Run: headless pygame with SDL's dummy video driver; simulated clock (each Clock.tick advances the game by its frame time, no real sleeping); random seed 0; keys injected as events and as key.get_pressed() state; no mouse input.
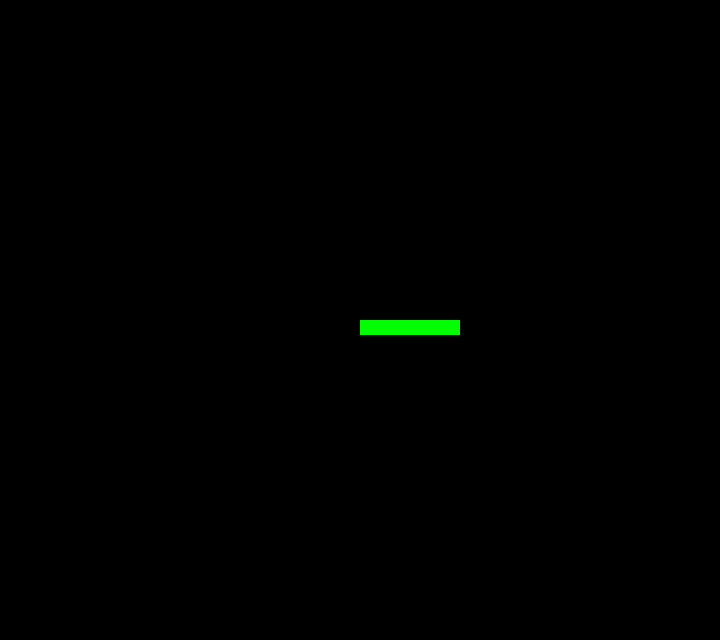
Frame 1 of 4 · flips 1–60 · no input
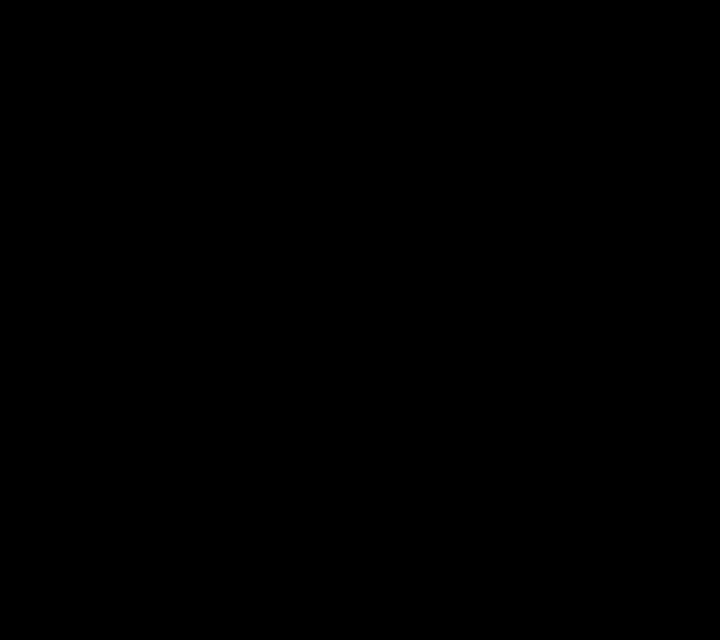
Frame 2 of 4 · flips 61–180 · tapped SPACE, RETURN · held RIGHT (→), D
Frame 3 of 4 · flips 181–300 · held DOWN (↓), S · screen unchanged from frame 2, image omitted
Frame 4 of 4 · flips 301–420 · held LEFT (←), A, UP (↑), W · screen same as frame 1, image omitted

The pygame program that drew these frames:

import pygame
from pygame.locals import *
from sys import exit

pygame.init()
largura = 720
altura = 640
y = altura/2
x = largura/2

tela = pygame.display.set_mode((largura, altura))
pygame.display.set_caption('Exemplo2')
rell = pygame.time.Clock()

while True:
    rell.tick(60)
    tela.fill((0, 0, 0))
    for event in pygame.event.get():
        if event.type == QUIT:
            pygame.quit()
            exit()

     #   if event.type == KEYDOWN:
       #     if event.key == K_a or event.key == K_LEFT:
               # x -= 15
        #    if event.key == K_d or event.key == K_RIGHT:
                #x += 15
        #    if event.key == K_w or event.key == K_UP:
               # y -= 15
        #    if event.key == K_s or event.key == K_DOWN:
         #       #y += 15


    if pygame.key.get_pressed()[K_a] or pygame.key.get_pressed()[K_LEFT]:
        x -= 5
    if pygame.key.get_pressed()[K_d] or pygame.key.get_pressed()[K_RIGHT]:
        x += 5
    if pygame.key.get_pressed()[K_w] or pygame.key.get_pressed()[K_UP]:
        y -= 5
    if pygame.key.get_pressed()[K_s] or pygame.key.get_pressed()[K_DOWN]:
        y += 5
    pygame.draw.rect(tela, (0, 255, 0), (x, y, 100, 15))
    pygame.display.update()
